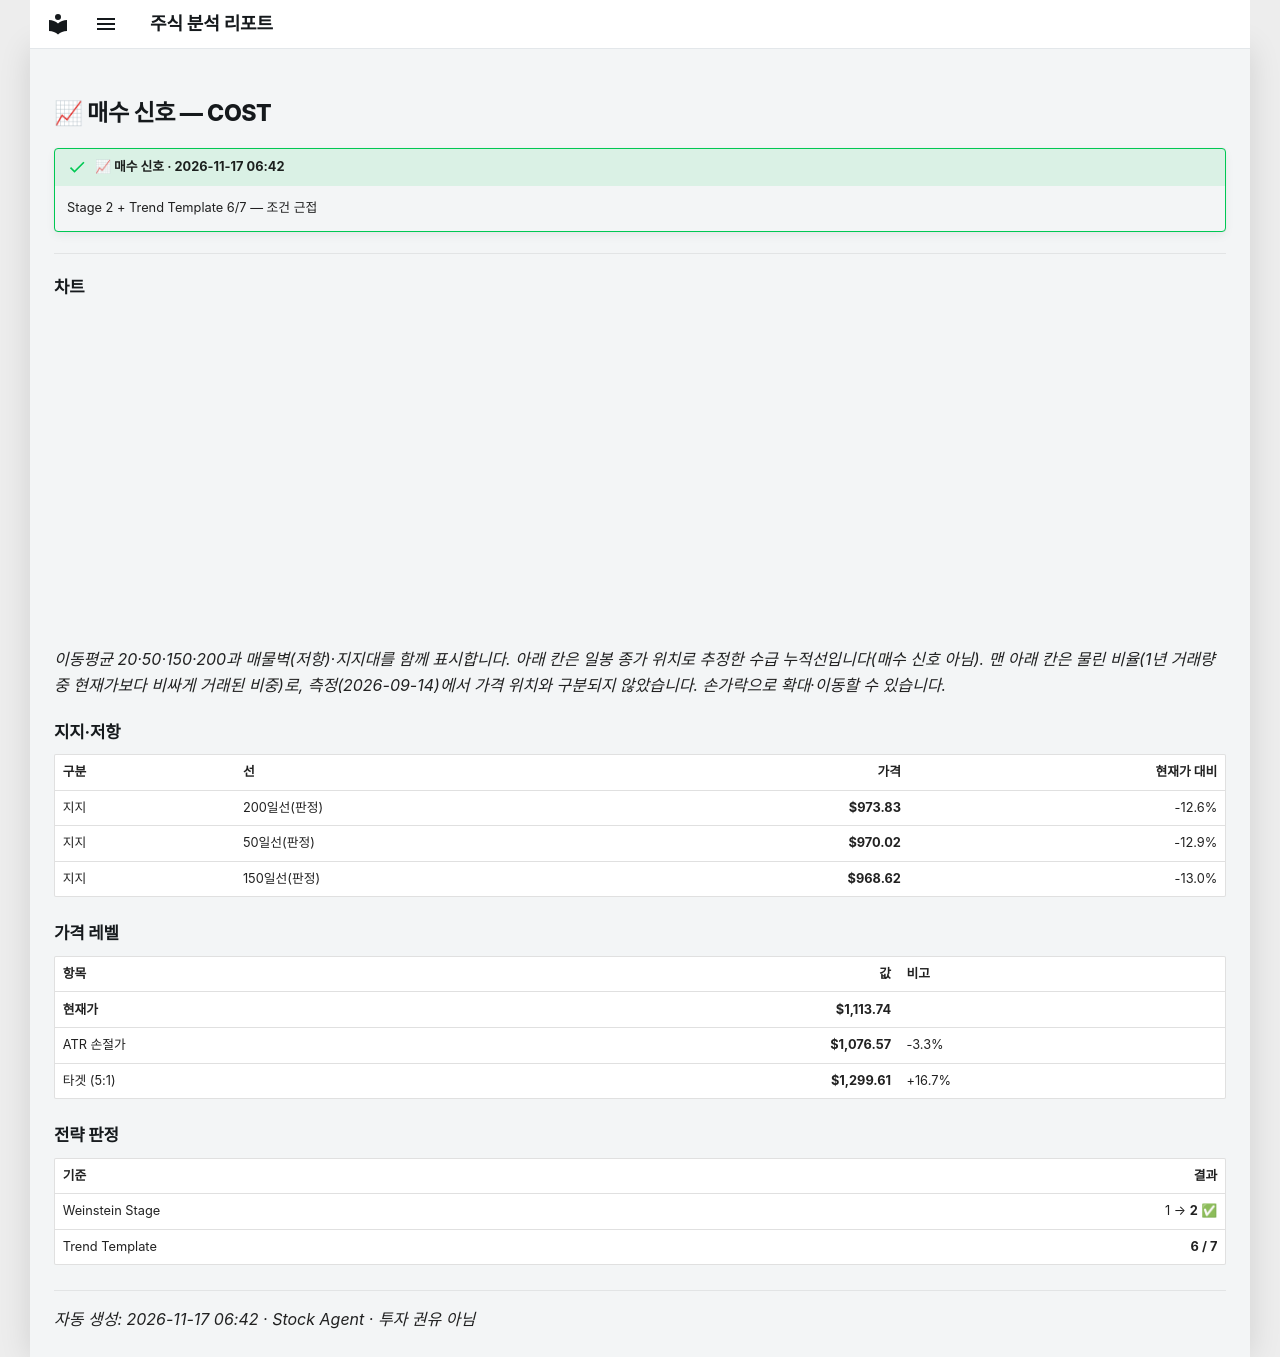

repository: soloandco/stock-reports · page: alerts/20261117-cost-buy_watch/index.html · generator: mkdocs

---
title: "📈 매수 신호 — COST"
ticker: COST
alert: "📈 매수 신호"
created: 2026-11-17
comments: true
---

# 📈 매수 신호 — COST

!!! success "📈 매수 신호 · 2026-11-17 06:42"
    Stage 2 + Trend Template 6/7 — 조건 근접

---

## 차트

<div class="stock-chart" data-src="../charts/20261117-cost-buy_watch.json"></div>

_이동평균 20·50·150·200과 매물벽(저항)·지지대를 함께 표시합니다. 아래 칸은 일봉 종가 위치로 추정한 수급 누적선입니다(매수 신호 아님). 맨 아래 칸은 물린 비율(1년 거래량 중 현재가보다 비싸게 거래된 비중)로, 측정(2026-09-14)에서 가격 위치와 구분되지 않았습니다. 손가락으로 확대·이동할 수 있습니다._

## 지지·저항

| 구분 | 선 | 가격 | 현재가 대비 |
|:-----|:---|-----:|-----------:|
| 지지 | 200일선(판정) | **$973.83** | -12.6% |
| 지지 | 50일선(판정) | **$970.02** | -12.9% |
| 지지 | 150일선(판정) | **$968.62** | -13.0% |

## 가격 레벨

| 항목 | 값 | 비고 |
|:-----|---:|:-----|
| **현재가** | **$1,113.74** | |
| ATR 손절가 | **$1,076.57** | -3.3% |
| 타겟 (5:1) | **$1,299.61** | +16.7% |

## 전략 판정

| 기준 | 결과 |
|:-----|-----:|
| Weinstein Stage | 1 → **2** ✅ |
| Trend Template | **6 / 7** |

---
_자동 생성: 2026-11-17 06:42 · Stock Agent · 투자 권유 아님_
